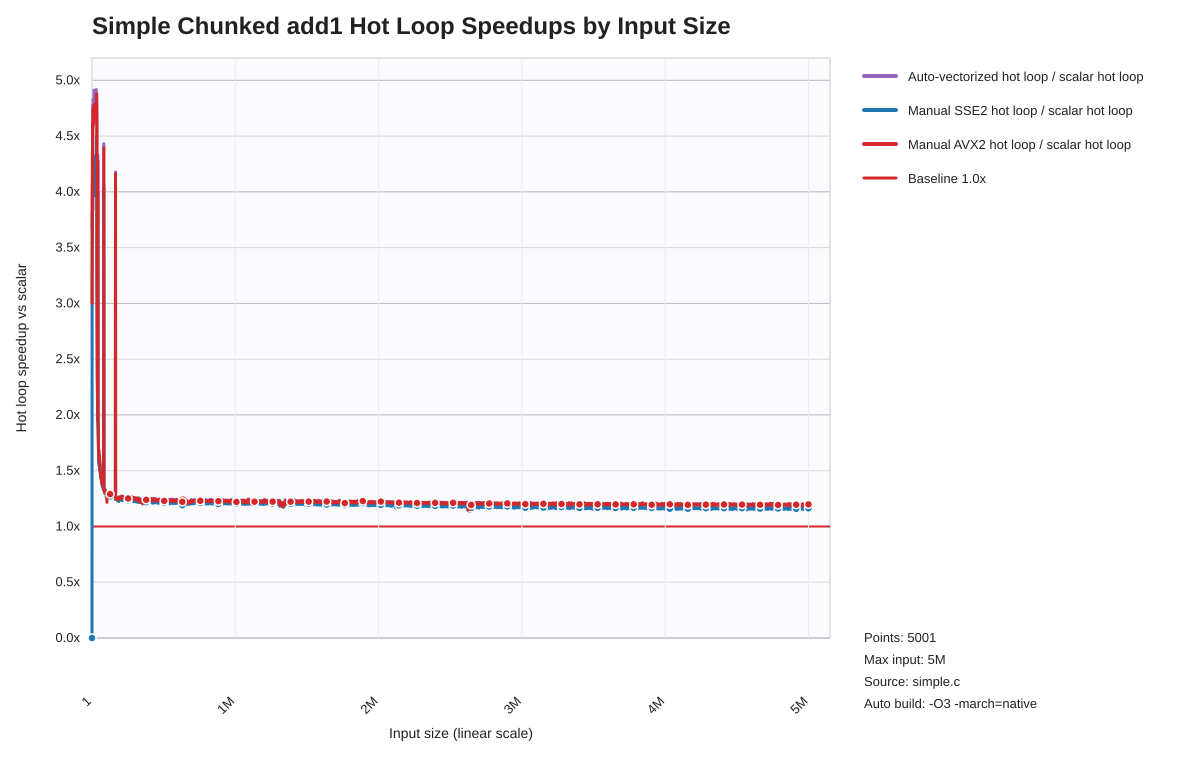

The file beside this chart, header and first rows:
list_len, auto_hot_loop_speedup_vs_scalar, sse2_hot_loop_speedup_vs_scalar, avx2_hot_loop_speedup_vs_scalar
1, , 0.000000, 
1001, 3.667, 3.3, 3
2001, 4.362, 3.824, 4.062
3001, 3.96, 3.536, 3.808
4001, 4.778, 4.448, 4.607
5001, 4.6, 3.927, 4.472
6001, 4.694, 3.84, 4.571
7001, 4.745, 4.055, 4.646
8001, 4.83, 4.063, 4.741
9001, 4.738, 3.959, 4.587
10001, 4.776, 4.051, 4.706
11001, 4.757, 4, 4.693
12001, 4.787, 4.032, 4.614
13001, 4.817, 4.321, 4.709
14001, 4.912, 4.027, 4.755
15001, 4.83, 4.025, 4.782
16001, 4.807, 4.016, 4.679
17001, 4.81, 3.971, 4.772
18001, 4.8, 4, 4.683
19001, 4.77, 3.968, 4.7
20001, 4.769, 4.045, 4.699
21001, 4.8, 4.048, 4.732
22001, 4.771, 4.035, 4.736
23001, 4.786, 4.027, 4.665
24001, 4.806, 4.047, 4.744
25001, 4.82, 4.045, 4.708
26001, 4.832, 4.039, 4.777
27001, 4.843, 3.972, 4.736
28001, 4.839, 3.965, 4.762
29001, 4.868, 4.302, 4.793
30001, 4.918, 4.481, 4.795
31001, 4.9, 4.498, 4.782
32001, 4.832, 4.039, 4.877
33001, 4.872, 3.978, 4.805
34001, 4.651, 3.932, 4.631
35001, 3.433, 3.092, 3.404
36001, 2.89, 2.734, 2.821
37001, 2.523, 2.422, 2.519
38001, 2.336, 2.158, 2.33
39001, 2.137, 2.071, 2.117
40001, 1.994, 1.943, 1.942
41001, 4.332, 3.991, 4.277
42001, 1.966, 1.954, 1.949
43001, 1.882, 1.852, 1.888
44001, 1.8, 1.817, 1.839
45001, 1.683, 1.75, 1.763
46001, 1.662, 1.638, 1.64
47001, 1.6, 1.564, 1.616
48001, 1.687, 1.633, 1.674
49001, 1.624, 1.547, 1.616
50001, 1.599, 1.563, 1.596
51001, 1.638, 1.545, 1.605
52001, 1.633, 1.614, 1.64
53001, 1.573, 1.552, 1.571
54001, 1.55, 1.508, 1.545
55001, 1.532, 1.495, 1.533
56001, 1.583, 1.554, 1.517
57001, 1.505, 1.475, 1.506
58001, 1.515, 1.473, 1.505
59001, 1.486, 1.462, 1.486
... 4,941 more rows
